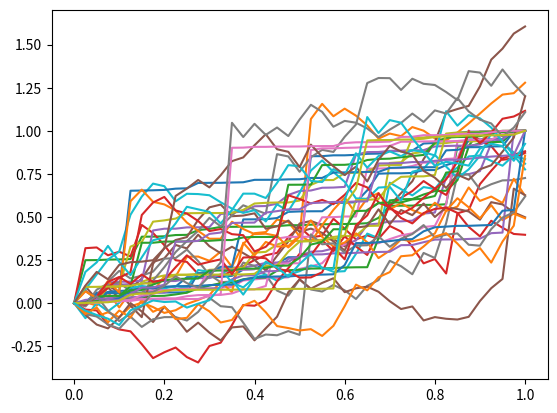

The matplotlib source for this figure:
import numpy as np
import matplotlib.pyplot as plt

n = 40
x = np.linspace(0, 1, n+1)

def gen_diffs(mean, var):
    mean = np.random.uniform(-np.log(2+1/40), np.log(2+1/40))
    diffs = np.exp(np.random.normal(mean, var, n))
    return diffs / np.sum(diffs)

def gen_func(mean, var):
    f = np.insert(np.cumsum(gen_diffs(mean, var)), 0, 0)
    return f

loss = 0.1
for _ in range(20):
    correct_diffs = gen_diffs(0, 2)
    wrong_diffs = correct_diffs + np.random.uniform(-loss, loss, n)
    correct_f = np.insert(np.cumsum(correct_diffs), 0, 0)
    wrong_f = np.insert(np.cumsum(wrong_diffs), 0, 0)

    plt.plot(x, correct_f)
    plt.plot(x, wrong_f)
    plt.show()

exit(0)

nf = 20
for i in range(nf):
    y = gen_func(0, i/nf*6)
    plt.plot(x, y)
    plt.show()
